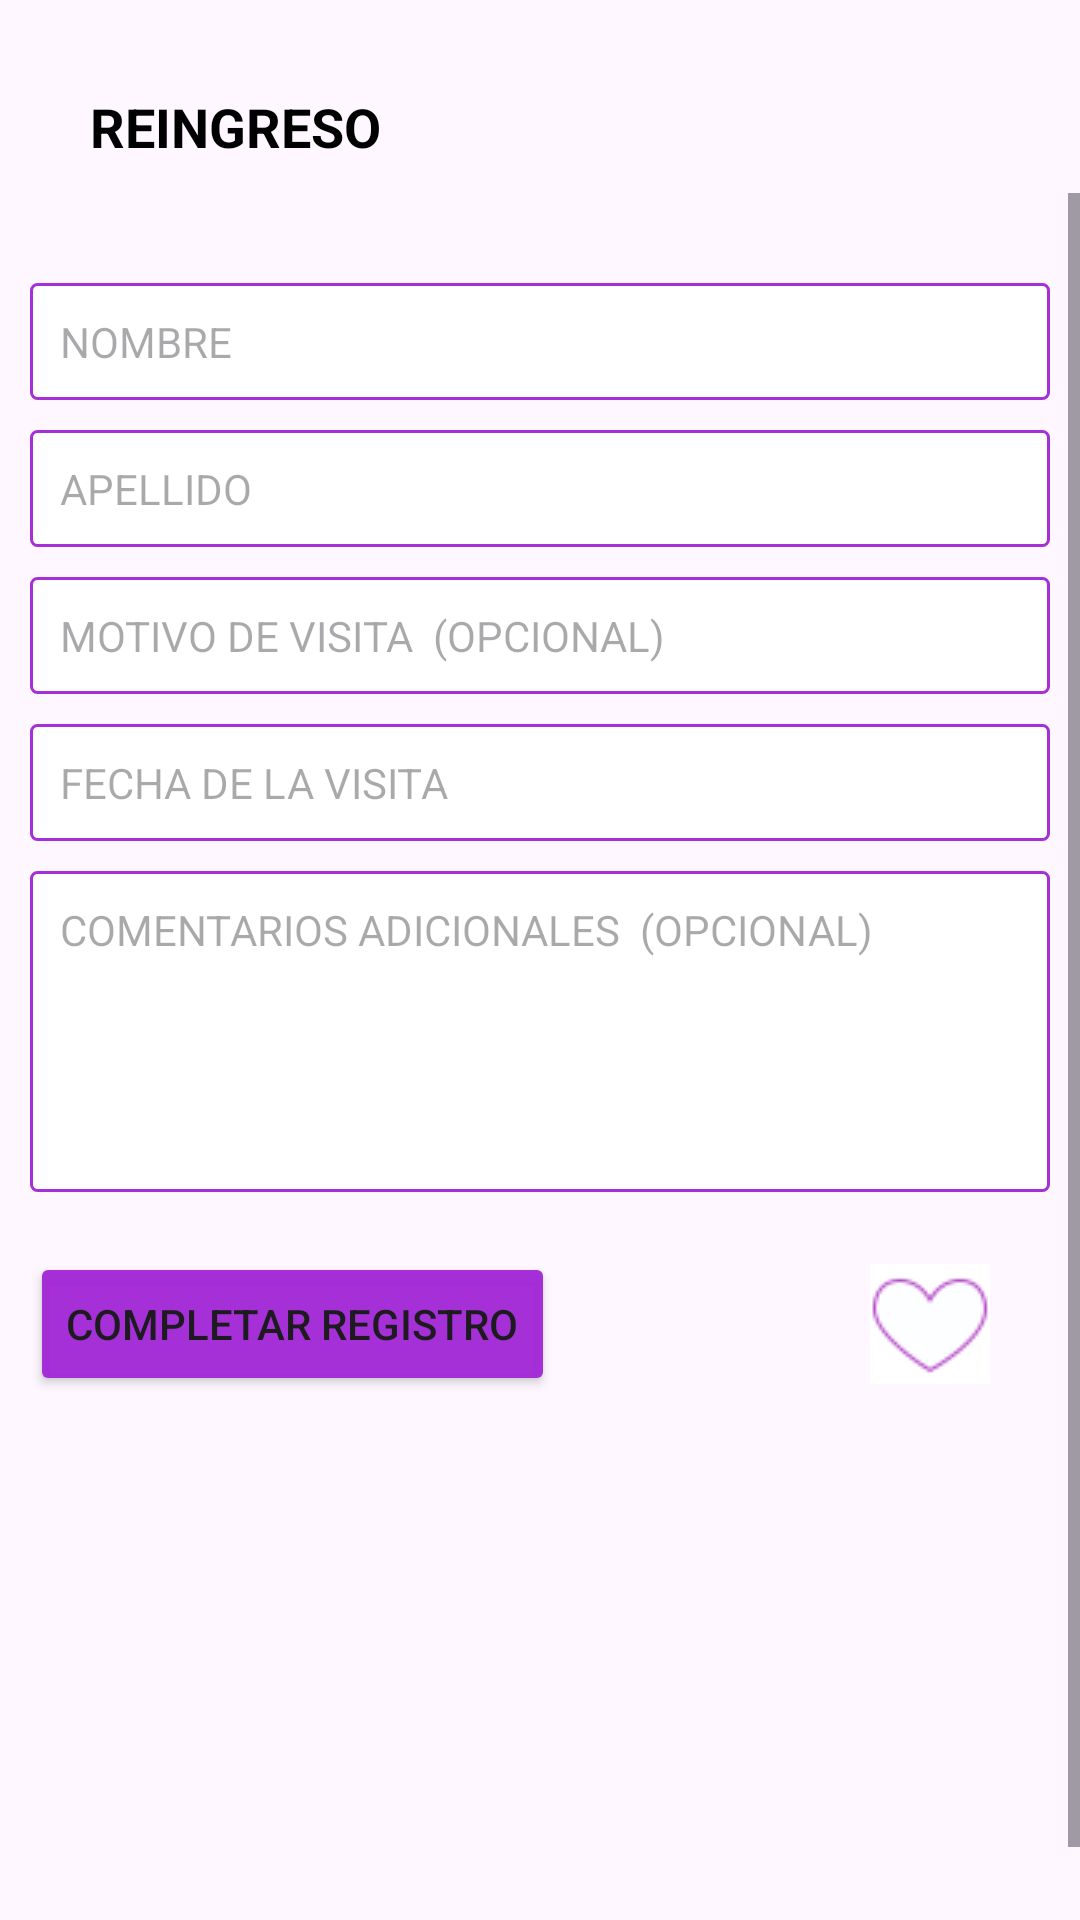

Here is an Android app screen rendered from its layout file. Give the layout XML and the strings, colors and styles it references.
<!-- AndroidManifest.xml: application theme Theme.IdentranAccess -->
<!-- res/layout/fragment_visitor.xml -->
<?xml version="1.0" encoding="utf-8"?>
<LinearLayout xmlns:android="http://schemas.android.com/apk/res/android"
    xmlns:tools="http://schemas.android.com/tools"
    android:layout_width="match_parent"
    android:layout_height="match_parent"
    xmlns:app="http://schemas.android.com/apk/res-auto"
    android:orientation="vertical"
    android:id="@+id/visitor_LL"
    tools:context=".Fragment.VisitorFragment">

    <LinearLayout
        android:layout_width="match_parent"
        android:layout_height="wrap_content"
        android:elevation="2dp"
        android:padding="10dp">

        <TextView
            android:id="@+id/textUser"
            android:layout_width="0dp"
            android:layout_height="wrap_content"
            android:layout_marginStart="20dp"
            android:layout_marginTop="20dp"
            android:layout_weight="1"
            android:text="REINGRESO"
            android:textColor="@color/black"
            android:textSize="18sp"
            android:textStyle="bold" />


        <ImageView
            android:id="@+id/cross_iv"
            android:layout_width="15dp"
            android:layout_height="15dp"
            android:layout_alignParentEnd="true"
            android:layout_gravity="center"
            android:layout_marginStart="10dp"
            android:layout_marginTop="10dp"
            android:layout_marginEnd="20dp"
            android:src="@drawable/cross"
            android:tint="@color/black" />
    </LinearLayout>

    <ScrollView
        android:layout_width="match_parent"
        android:layout_height="match_parent">

    <LinearLayout
        android:layout_width="match_parent"
        android:layout_height="wrap_content"
        android:orientation="vertical">


    <EditText
        android:id="@+id/fullName_ET"
        android:layout_width="match_parent"
        android:layout_height="wrap_content"
        android:layout_marginHorizontal="10dp"
        android:layout_marginTop="30dp"
        android:background="@drawable/pre_reg_drawble"
        android:hint="NOMBRE"
        android:padding="10dp"
        android:singleLine="true"
        android:textColor="@color/black"
        android:textSize="14sp" />

    <EditText
        android:id="@+id/lastName_ET"
        android:layout_width="match_parent"
        android:layout_height="wrap_content"
        android:layout_marginHorizontal="10dp"
        android:layout_marginTop="10dp"
        android:background="@drawable/pre_reg_drawble"
        android:hint="APELLIDO"
        android:padding="10dp"
        android:singleLine="true"
        android:textColor="@color/black"
        android:textSize="14sp" />


    <EditText
        android:id="@+id/reasonFor_ET"
        android:layout_width="match_parent"
        android:layout_height="wrap_content"
        android:layout_marginHorizontal="10dp"
        android:layout_marginTop="10dp"
        android:background="@drawable/pre_reg_drawble"
        android:hint="MOTIVO DE VISITA  (OPCIONAL)"
        android:padding="10dp"
        android:singleLine="true"
        android:textColor="@color/black"
        android:textSize="14sp" />


    <EditText
        android:id="@+id/visitDateET"
        android:layout_width="match_parent"
        android:layout_height="wrap_content"
        android:layout_marginHorizontal="10dp"
        android:layout_marginTop="10dp"
        android:background="@drawable/pre_reg_drawble"
        android:hint="FECHA DE LA VISITA"
        android:clickable="false"
        android:cursorVisible="false"
        android:focusable="false"
        android:focusableInTouchMode="false"
        android:padding="10dp"
        android:singleLine="true"
        android:textColor="@color/black"
        android:textSize="14sp" />


    <EditText
        android:layout_width="match_parent"
        android:layout_height="wrap_content"
        android:layout_marginHorizontal="10dp"
        android:layout_marginTop="10dp"
        android:background="@drawable/pre_reg_drawble"
        android:hint="MOTIVE VISITA"
        android:visibility="gone"
        android:padding="10dp"
        android:singleLine="true"
        android:textColor="@color/black"
        android:textSize="16sp" />


        <EditText
            android:id="@+id/Comment_ET"
            android:layout_width="match_parent"
            android:layout_height="107dp"
            android:layout_marginHorizontal="10dp"
            android:layout_marginTop="10dp"
            android:background="@drawable/pre_reg_drawble"
            android:gravity="start"
            android:hint="COMENTARIOS ADICIONALES  (OPCIONAL)"
            android:padding="10dp"
            android:singleLine="true"
            android:textColor="@color/black"
            android:textSize="14sp" />

        <LinearLayout
        android:layout_width="match_parent"
        android:layout_height="wrap_content"
        android:layout_marginTop="20dp"
        android:gravity="center"
        android:orientation="horizontal">

        <LinearLayout
            android:layout_width="0dp"
            android:layout_height="wrap_content"
            android:layout_weight="1">

        <Button
            android:id="@+id/completeRegBtn"
            android:layout_width="wrap_content"
            android:layout_height="wrap_content"
            android:layout_marginStart="10dp"
            android:backgroundTint="@color/purple_500"
            android:text="COMPLETAR REGISTRO" />

        </LinearLayout>

        

        <ImageView
            android:id="@+id/swOnOff"
            android:layout_width="40dp"
            android:gravity="center"
            android:layout_gravity="center"
            android:src="@drawable/like_button"
            android:layout_marginEnd="30dp"
            android:layout_height="40dp"/>

    </LinearLayout>

    <ImageView
        android:id="@+id/QR_Image"
        android:layout_width="200dp"
        android:layout_gravity="center"
        android:layout_height="200dp"/>

</LinearLayout>
    </ScrollView>

</LinearLayout>
<!-- resources referenced by this layout -->
<resources>
  <color name="black">#FF000000</color>
  <color name="purple_500">#F5A328D6</color>
  <!-- drawable like_button: png bitmap (drawable, 1027 bytes) -->
  <!-- drawable pre_reg_drawble (drawable) -->
  <?xml version="1.0" encoding="utf-8"?>
  <shape
      xmlns:android="http://schemas.android.com/apk/res/android"
      android:shape="rectangle">
  
      <solid
          android:color="@color/white">
      </solid>
  
      <corners
          android:radius="2dp">
      </corners>
  
      <stroke
          android:width="1dp"
          android:color="@color/purple_500">
      </stroke>
  
      <padding
          android:top="0dp"
          android:right="10dp"
          android:left="10dp"
          android:bottom="0dp">
      </padding>
  
  </shape>
  <style name="SCBSwitch" parent="Theme.AppCompat.Light">
          
          <item name="colorControlActivated">@color/purple_500</item>
  
          
          <item name="colorSwitchThumbNormal">@color/purple_500
          </item>
  
          
          <item name="android:colorForeground">@color/purple_500</item>
      </style>
  <style name="Theme.IdentranAccess" parent="android:Theme.Material.Light.NoActionBar" />
  <color name="white">#FFFFFFFF</color>
</resources>
